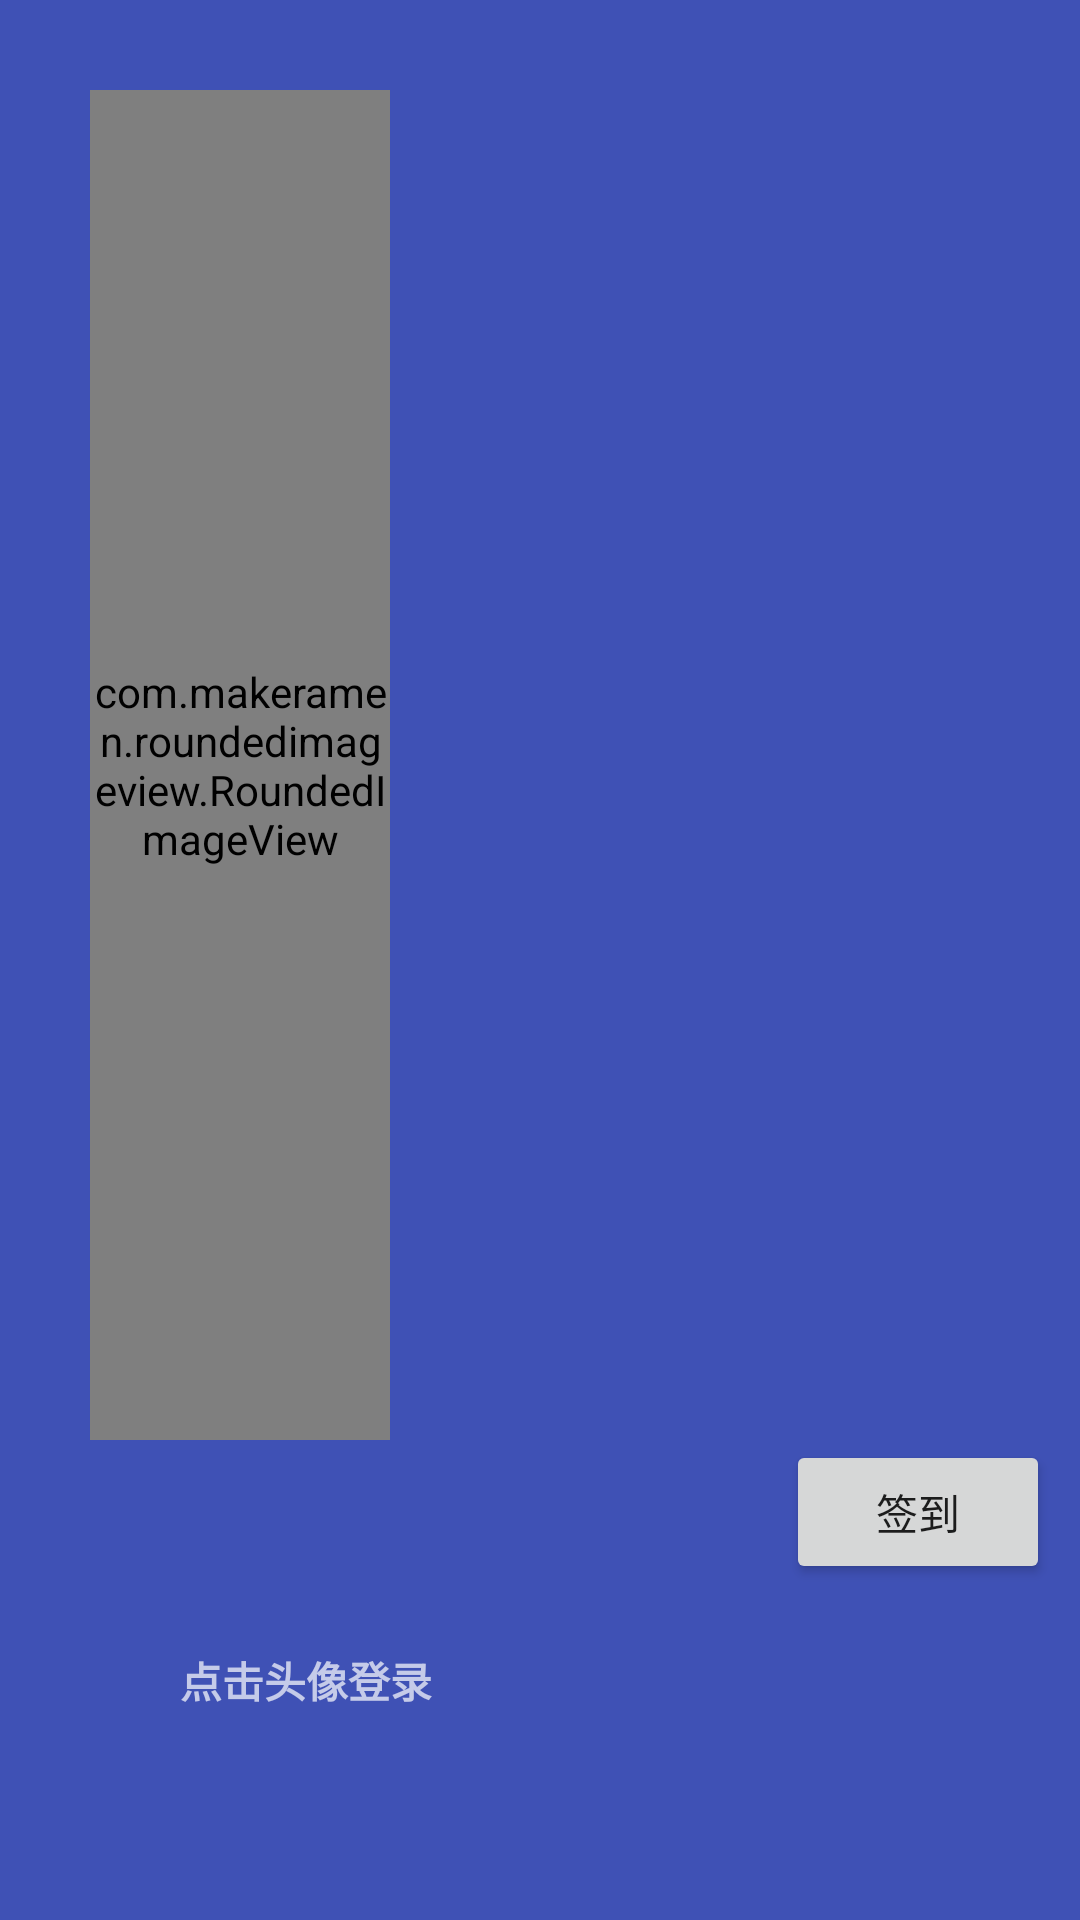

Here is an Android app screen rendered from its layout file. Give the layout XML and the strings, colors and styles it references.
<!-- AndroidManifest.xml: application theme AppTheme -->
<!-- res/layout/nav_header_main.xml -->
<?xml version="1.0" encoding="utf-8"?>
<LinearLayout xmlns:android="http://schemas.android.com/apk/res/android"
    xmlns:app="http://schemas.android.com/apk/res-auto"
    android:layout_width="match_parent"
    android:layout_height="@dimen/nav_header_height"
    android:background="@color/colorPrimary"
    android:orientation="vertical"
    android:paddingBottom="@dimen/activity_vertical_margin"
    android:paddingLeft="@dimen/activity_horizontal_margin"
    android:paddingRight="@dimen/activity_horizontal_margin"
    android:paddingTop="@dimen/activity_vertical_margin"
    android:theme="@style/ThemeOverlay.AppCompat.Dark"
    android:weightSum="1">

    <com.makeramen.roundedimageview.RoundedImageView
        android:layout_width="100dp"
        android:layout_height="match_parent"
        android:layout_weight="0.25"
        android:layout_marginTop="30dp"
        android:layout_marginLeft="30dp"
        android:src="@drawable/user1"
        android:id="@+id/iv_user_pic"
        app:riv_border_color="#f1f5f5"
        app:riv_border_width="5dp"
        app:riv_oval="true" />

    <RelativeLayout
        android:layout_width="match_parent"
        android:layout_height="match_parent"
        android:layout_weight="0.75">
        <TextView
            android:layout_width="wrap_content"
            android:layout_height="match_parent"
            android:layout_marginLeft="60dp"
            android:gravity="center"
            android:id="@+id/tv_username"
            android:text="点击头像登录"
            android:textStyle="bold"
            />

        <Button
            android:theme="@style/Theme.Design.Light"
            android:layout_width="wrap_content"
            android:layout_height="wrap_content"
            android:layout_alignParentRight="true"
            android:layout_marginRight="10dp"
            android:text="签到"
            android:id="@+id/btn_sign"
            />
    </RelativeLayout>

</LinearLayout>
<!-- resources referenced by this layout -->
<resources>
  <color name="colorPrimary">#3F51B5</color>
  <dimen name="activity_horizontal_margin">0dp</dimen>
  <dimen name="activity_vertical_margin">0dp</dimen>
  <dimen name="nav_header_height">160dp</dimen>
  <!-- drawable user1: jpg bitmap (drawable, 18558 bytes) -->
  <style name="AppTheme" parent="Theme.AppCompat.Light.DarkActionBar">
          
          <item name="windowActionBar">false</item>
          <item name="windowNoTitle">true</item>
          <item name="colorPrimary">@color/colorPrimary</item>
          <item name="colorPrimaryDark">@color/colorPrimary</item>
          <item name="colorAccent">@color/colorAccent</item>
      </style>
  <color name="colorAccent">#FF4081</color>
</resources>
